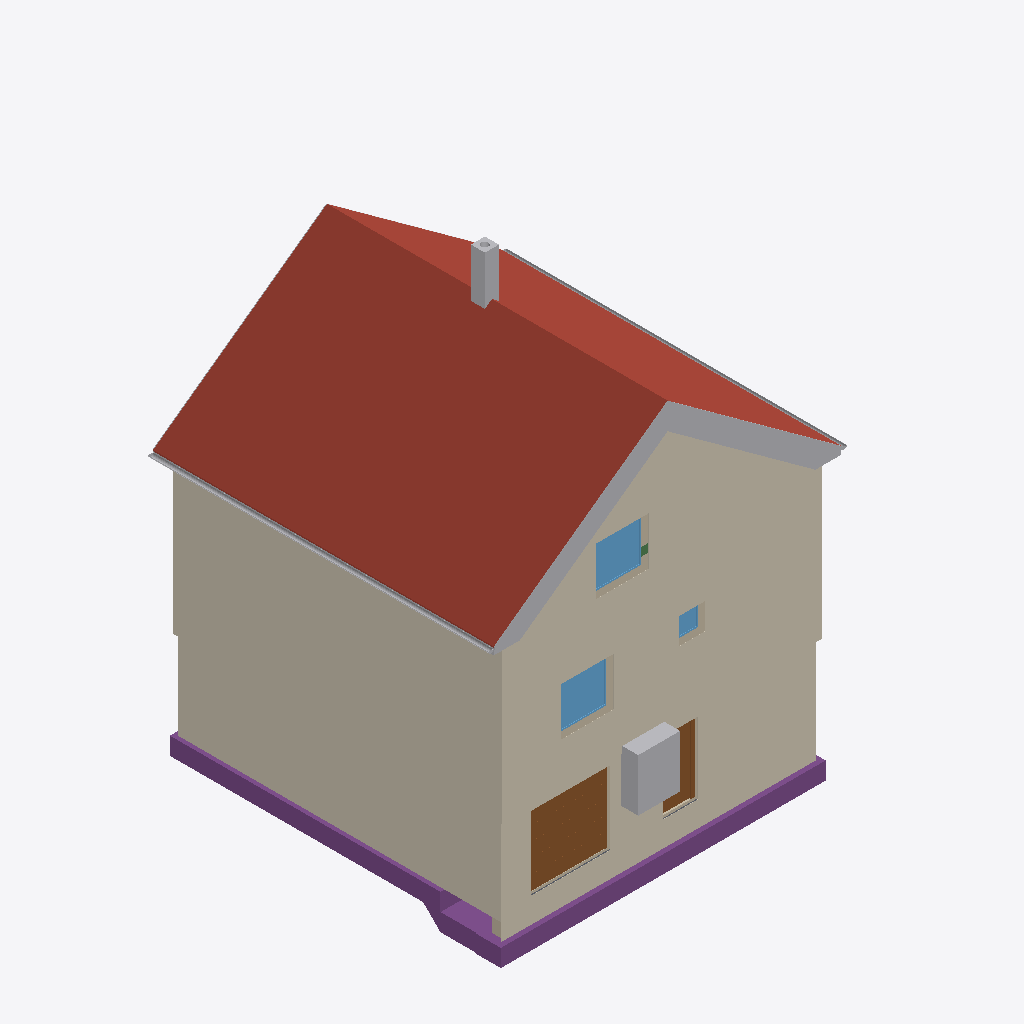
Isometric view of an IFC building model (IFC-SPF (STEP), schema IFC4, length unit metre), seen from the south-west, elements coloured by IFC class: 17 other elements (light grey), 4 coverings (cream), 4 walls (beige), 3 footings (purple), 3 windows (light blue), 2 roofs (red-brown), 2 doors (brown), 1 slab (grey), 1 beam (green).
Extent 10.8 m × 10.0 m × 13.0 m (x, y, z). Storeys (16): Foundation at -3.23 m; Basement at -2.58 m; Basement ceiling at -0.21 m; Ground floor at 0.00 m; Facades at 0.00 m; Rainwater drainage at 0.00 m; Ceiling at 2.77 m; Upper floor at 2.98 m; Roof - Thermal insulation under rafters at 2.98 m; Roof - Vapour barrier at 2.98 m; Roof - Gypsum plasterboard at 2.98 m; Roof - MDF at 2.98 m; Roof - Roofing underlay at 2.98 m; Roof - Counter-battens at 2.98 m; Roof - Tile battens at 2.98 m; Roof - Roof tiles at 2.98 m. Elements (332): 149 IfcBeam, 54 IfcSlab, 33 IfcWall, 22 IfcBuildingElementProxy, 16 IfcFurniture, 11 IfcDoor, 9 IfcFooting, 8 IfcCovering, 7 IfcWindow, 5 IfcRailing, 5 IfcSanitaryTerminal, 5 IfcUnitaryEquipment.

HEADER;
FILE_DESCRIPTION(('ViewDefinition[DesignTransferView]'),'2;1');
FILE_NAME('/dev/null','2026-11-17T11:30:22+01:00',(''),(''),'IfcOpenShell 0.8.5','IfcOpenShell 0.8.5','Nobody');
FILE_SCHEMA(('IFC4'));
ENDSEC;
DATA;
#1=IFCPROJECT('2HGwCnGvX8$e8qbA0c9Wmz',$,'House 2',$,$,$,$,(#10,#15),#5);
#19=IFCSITE('0SyPIfpgr4s8AJn6U0_gGU',$,'Site',$,$,#27,$,$,$,$,$,$,$,$);
#20=IFCBUILDING('2N99AwAFH2rfG$uNLTKztP',$,'House 2',$,$,#32,$,$,$,$,$,$);
#33=IFCBUILDINGSTOREY('2QofxpEanDWOdq8W7EGNld',$,'Foundation',$,$,#39,$,$,$,-3.23);
#40=IFCBUILDINGSTOREY('2eyI2xGNrBagiZcZg90hvC',$,'Basement',$,$,#45,$,$,$,-2.58);
#46=IFCBUILDINGSTOREY('0JB9cugqv5SOWu0G2m5rFQ',$,'Basement ceiling',$,$,#51,$,$,$,-0.21);
#52=IFCBUILDINGSTOREY('26pLU915L4a9EpXdFxEOe3',$,'Ground floor',$,$,#57,$,$,$,0.0);
#58=IFCBUILDINGSTOREY('2r2bn20Ej4nfYlBQL1$7V_',$,'Ceiling',$,$,#63,$,$,$,2.77);
#64=IFCBUILDINGSTOREY('0potJ7AlP3j9iQPray3p4R',$,'Upper floor',$,$,#69,$,$,$,2.98);
#27031=IFCBUILDINGSTOREY('3hQD5dPPz03BfFrOWm4$qc',$,'Roof - Thermal insulation under rafters','Visibility container for Thermal insulation under rafters','ROOF_LAYER',#27036,$,$,$,2.98);
#27037=IFCBUILDINGSTOREY('0apnLqdbf9sfZBoDxRQF3P',$,'Roof - Vapour barrier','Visibility container for Vapour barrier','ROOF_LAYER',#27042,$,$,$,2.98);
#27043=IFCBUILDINGSTOREY('1uMln4dzP9kh_ec3rMZ1DT',$,'Roof - Gypsum plasterboard','Visibility container for Gypsum plasterboard','ROOF_LAYER',#27048,$,$,$,2.98);
#27049=IFCBUILDINGSTOREY('1WCxflR4v7meNKtCZcdSGQ',$,'Roof - MDF','Visibility container for MDF','ROOF_LAYER',#27054,$,$,$,2.98);
#27055=IFCBUILDINGSTOREY('2$jvbDbpb4mhtUJxDmFa1c',$,'Roof - Roofing underlay','Visibility container for Roofing underlay','ROOF_LAYER',#27060,$,$,$,2.98);
#27061=IFCBUILDINGSTOREY('0Au5JD6TLA$fstDUxhG2H8',$,'Roof - Counter-battens','Visibility container for Counter-battens','ROOF_LAYER',#27066,$,$,$,2.98);
#27067=IFCBUILDINGSTOREY('2VN3BKgTr2CxzLfij9MNLU',$,'Roof - Tile battens','Visibility container for Tile battens','ROOF_LAYER',#27072,$,$,$,2.98);
#27073=IFCBUILDINGSTOREY('2C6kdHH4T5e81ljpMJGVJ1',$,'Roof - Roof tiles','Visibility container for Roof tiles','ROOF_LAYER',#27078,$,$,$,2.98);
#36130=IFCBUILDINGSTOREY('2J9v3X0OP4bAvgN5T04dkc',$,'Facades','Visibility container for grey/white facades and timber roof-edge boards','FACADE_LAYER',#36135,$,$,$,0.0);
#36287=IFCBUILDINGSTOREY('0QoQm46PT4yfjPyoh0TeM4',$,'Rainwater drainage','Roof gutters without downpipes',$,#36292,$,$,$,0.0);
#27538=IFCSLAB('2URDgkeMf2Ywv9F4FxcEbz',$,'East Roof tiles',$,$,#27603,#27574,$,.ROOF.);
#35130=IFCCOVERING('2w8a2jXKL5bBkVDuXztrYk',$,'Street facade - white',$,'FACADE_CLADDING',#36261,#35163,$,.CLADDING.);
#35436=IFCCOVERING('3J741k2kDD0eB7hRf1Fenb',$,'East facade - white',$,'FACADE_CLADDING',#36256,#35469,$,.CLADDING.);
#35400=IFCCOVERING('0aQ0DHCvz0DOixHducFBLU',$,'East facade - grey perimeter',$,'FACADE_CLADDING',#36276,#35416,$,.CLADDING.);
#35053=IFCCOVERING('35t2mwaA16ZemymeZFJ0FK',$,'Street facade - grey perimeter',$,'FACADE_CLADDING',#36251,#35069,$,.CLADDING.);
#29763=IFCSLAB('2_RcsRlRz1qhHkcp70zzv8',$,'West Roof tiles',$,$,#29822,#29799,$,.ROOF.);
#2512=IFCFOOTING('0cuPd4_9b48Anjz6z6Lhf6',$,'Strip footing 1',$,$,#2791,#2793,$,.STRIP_FOOTING.);
#2613=IFCFOOTING('3o$TWvRbb5rRu425bgSF8K',$,'Strip footing 4',$,$,#2906,#2908,$,.STRIP_FOOTING.);
#2347=IFCDOOR('08zMap0U17tB5q7l8qytEp',$,'Garage sectional door',$,$,#2472,#2430,$,2.1,2.275,.DOOR.,.USERDEFINED.,'SECTIONAL_OVERHEAD');
#2473=IFCFURNITURE('2_yDsI9bj4ov6ZachvyvvP',$,'Tepelné?Čerpadlo',$,'Tepelné?Čerpadlo',#2478,#2485,$,.USERDEFINED.);
#36293=IFCPIPESEGMENT('3s6Jk$ZcLFheP_s8T_dqO5',$,'East roof gutter',$,$,#36299,#36325,$,.GUTTER.);
#3437=IFCWINDOW('0xx8_c6Qr99eFk0tIDlMyE',$,'Pokoj 3 window',$,$,#3514,#3438,$,1.375,1.5,.WINDOW.,.SINGLE_PANEL.,$);
#22912=IFCWINDOW('0BZBheLxn8ZxCLMrpMJDQB',$,'Living room front window',$,$,#22989,#22913,$,1.375,1.5,.WINDOW.,.SINGLE_PANEL.,$);
#31704=IFCCHIMNEY('19i5DUXVzDGwguju515qYI',$,'Main chimney',$,$,#31709,#31724,$,.NOTDEFINED.);
#1750=IFCDOOR('0Ms_ps_EL2ouMrdTxITZBq',$,'Basement front door S.05',$,$,#1870,#1761,$,2.0500000000000003,0.9,.DOOR.,.SINGLE_SWING_RIGHT.,$);
#36339=IFCPIPESEGMENT('3tv8i7Ai54hwjI7M9nksZb',$,'West roof gutter',$,$,#36344,#36370,$,.GUTTER.);
#35646=IFCBUILDINGELEMENTPROXY('14Yuosku92KALkVQQoUKq0',$,'Street east roof-edge siding 3',$,'ROOF_EDGE_CLADDING',#36151,#35662,$,.USERDEFINED.);
#35758=IFCBUILDINGELEMENTPROXY('0RslVeauj62ulNX4YDne8m',$,'Street west roof-edge siding 3',$,'ROOF_EDGE_CLADDING',#36191,#35774,$,.USERDEFINED.);
#35624=IFCBUILDINGELEMENTPROXY('3QLgFxH0T8IhMdiVtSojyF',$,'Street east roof-edge siding 2',$,'ROOF_EDGE_CLADDING',#36146,#35640,$,.USERDEFINED.);
#35736=IFCBUILDINGELEMENTPROXY('0E7WYRRfH4lOmIJ8iijQUG',$,'Street west roof-edge siding 2',$,'ROOF_EDGE_CLADDING',#36186,#35752,$,.USERDEFINED.);
#35599=IFCBUILDINGELEMENTPROXY('2G$DwI8UnB_fL$$ZRRNLQw',$,'Street east roof-edge siding 1',$,'ROOF_EDGE_CLADDING',#36241,#35616,$,.USERDEFINED.);
#108=IFCWALL('15OIj5h4z2xQ3rnPNqZtBQ',$,'Wall 1',$,$,#119,#130,$,$);
#35714=IFCBUILDINGELEMENTPROXY('2TnKVPHqDBc93VpKUWTQpf',$,'Street west roof-edge siding 1',$,'ROOF_EDGE_CLADDING',#36221,#35730,$,.USERDEFINED.);
#35780=IFCBUILDINGELEMENTPROXY('0hp5F1x0T2zfGXdcXQMEaV',$,'Street west roof-edge siding 4',$,'ROOF_EDGE_CLADDING',#36161,#35796,$,.USERDEFINED.);
#35690=IFCBUILDINGELEMENTPROXY('2OXahe98T3hfiJTtoH3uIm',$,'Street east red roof-edge trim',$,'ROOF_EDGE_CLADDING',#36286,#35706,$,.USERDEFINED.);
#1307=IFCWALL('0$40Xfwrz5f9BnV_qWcAv3',$,'Basement - Wall 1',$,$,#1318,#1329,$,$);
#35668=IFCBUILDINGELEMENTPROXY('1$3r42NCjFkPURjQTFIVgz',$,'Street east roof-edge siding 4',$,'ROOF_EDGE_CLADDING',#36156,#35684,$,.USERDEFINED.);
#22541=IFCWALL('3td37JsTj90xY41qf0XNmV',$,'Upper front wall',$,$,#22551,#22586,$,$);
#35802=IFCBUILDINGELEMENTPROXY('03L40QeXT8jBUcrWBFAl_W',$,'Street west red roof-edge trim',$,'ROOF_EDGE_CLADDING',#36166,#35818,$,.USERDEFINED.);
#2580=IFCFOOTING('36vpUSA5z2$Qc8RKQRnb4p',$,'Strip footing 3',$,$,#2861,#2863,$,.STRIP_FOOTING.);
#3533=IFCWINDOW('20eHTke3T7nPjLqbCxPWLw',$,'Koupelna window',$,$,#3610,#3534,$,0.75,0.75,.WINDOW.,.SINGLE_PANEL.,$);
#36044=IFCBUILDINGELEMENTPROXY('1gIh0Po1n9Z9zdINJ$Od9Q',$,'East eave siding',$,'ROOF_EDGE_CLADDING',#36236,#36082,$,.USERDEFINED.);
#35912=IFCBUILDINGELEMENTPROXY('2VSHhRGfrA6hUv_nmyzMWz',$,'Garden east red roof-edge trim',$,'ROOF_EDGE_CLADDING',#36196,#35928,$,.USERDEFINED.);
#3048=IFCWALL('07o2R1Atn479beAIhM6$0P',$,'Foundation wall below basement front wall',$,$,#3057,#3068,$,$);
#1558=IFCSLAB('2iW47UZ5r06RPWLT3pEBuo',$,'Foundation base plate',$,$,#1563,#1570,$,.BASESLAB.);
#34057=IFCBEAM('2hI5i7w5HDDukr0wUAqNFD',$,'Ring beam 2',$,'Ring beam',#34062,#34071,$,.BEAM.);
#36022=IFCBUILDINGELEMENTPROXY('3RCe0E0orD9BtggQlauL_i',$,'Garden west red roof-edge trim',$,'ROOF_EDGE_CLADDING',#36231,#36038,$,.USERDEFINED.);
ENDSEC;
